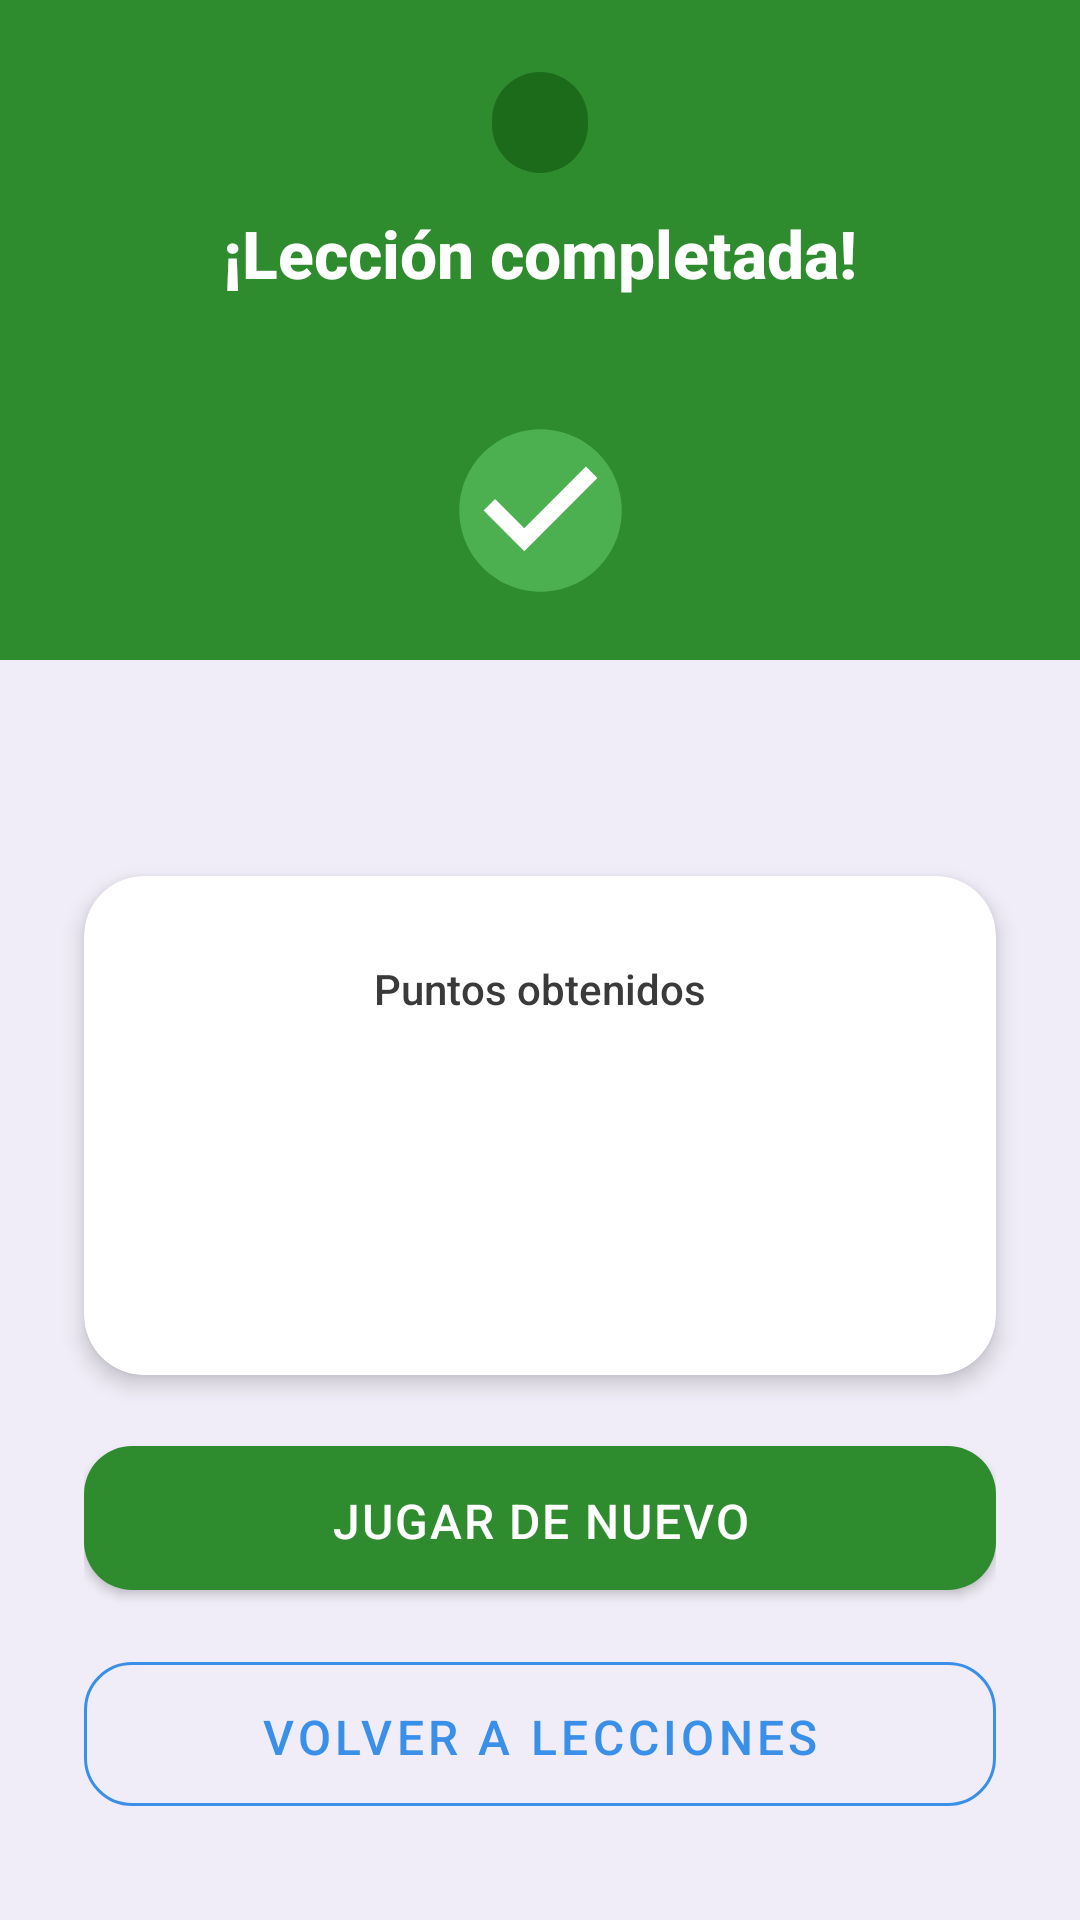

Android layout source for this screen:
<!-- AndroidManifest.xml: application theme Theme.AlgePlus -->
<!-- res/layout/activity_resultados.xml -->
<?xml version="1.0" encoding="utf-8"?>
<androidx.constraintlayout.widget.ConstraintLayout
    xmlns:android="http://schemas.android.com/apk/res/android"
    xmlns:app="http://schemas.android.com/apk/res-auto"
    android:layout_width="match_parent"
    android:layout_height="match_parent"
    android:background="@color/colorBackground">

    
    <View
        android:id="@+id/headerBg"
        android:layout_width="match_parent"
        android:layout_height="220dp"
        android:background="@color/colorPrimary"
        app:layout_constraintTop_toTopOf="parent"
        app:layout_constraintStart_toStartOf="parent" />

    
    <TextView
        android:id="@+id/tvModo"
        android:layout_width="wrap_content"
        android:layout_height="wrap_content"
        android:paddingHorizontal="16dp"
        android:paddingVertical="6dp"
        android:background="@drawable/bg_score_chip"
        android:textSize="@dimen/text_body"
        android:textStyle="bold"
        android:textColor="@color/colorOnPrimary"
        android:layout_marginTop="24dp"
        app:layout_constraintTop_toTopOf="parent"
        app:layout_constraintStart_toStartOf="parent"
        app:layout_constraintEnd_toEndOf="parent" />

    
    <TextView
        android:id="@+id/tvTitulo"
        android:layout_width="wrap_content"
        android:layout_height="wrap_content"
        android:text="@string/titulo_resultados"
        android:textSize="@dimen/text_headline"
        android:textStyle="bold"
        android:textColor="@color/colorOnPrimary"
        android:layout_marginTop="12dp"
        app:layout_constraintTop_toBottomOf="@id/tvModo"
        app:layout_constraintStart_toStartOf="parent"
        app:layout_constraintEnd_toEndOf="parent" />

    
    <TextView
        android:id="@+id/tvLeccionNombre"
        android:layout_width="wrap_content"
        android:layout_height="wrap_content"
        android:textSize="@dimen/text_body"
        android:textColor="@color/colorOnPrimary"
        android:layout_marginTop="6dp"
        app:layout_constraintTop_toBottomOf="@id/tvTitulo"
        app:layout_constraintStart_toStartOf="parent"
        app:layout_constraintEnd_toEndOf="parent" />

    
    <ImageView
        android:id="@+id/ivCheck"
        android:layout_width="@dimen/success_circle_size"
        android:layout_height="@dimen/success_circle_size"
        android:src="@drawable/ic_check_circle"
        android:elevation="8dp"
        android:contentDescription="@string/completado"
        app:layout_constraintTop_toTopOf="@id/headerBg"
        app:layout_constraintBottom_toBottomOf="@id/headerBg"
        app:layout_constraintStart_toStartOf="parent"
        app:layout_constraintEnd_toEndOf="parent"
        android:translationY="60dp" />

    
    <androidx.cardview.widget.CardView
        android:id="@+id/cardScore"
        style="@style/AlgePlus.Card"
        android:layout_width="0dp"
        android:layout_height="wrap_content"
        android:layout_marginHorizontal="28dp"
        android:layout_marginTop="72dp"
        app:layout_constraintTop_toBottomOf="@id/headerBg"
        app:layout_constraintStart_toStartOf="parent"
        app:layout_constraintEnd_toEndOf="parent">

        <LinearLayout
            android:layout_width="match_parent"
            android:layout_height="wrap_content"
            android:orientation="vertical"
            android:gravity="center"
            android:paddingVertical="28dp"
            android:paddingHorizontal="20dp">

            <TextView
                android:layout_width="wrap_content"
                android:layout_height="wrap_content"
                android:text="@string/label_puntos_obtenidos"
                android:textSize="@dimen/text_caption"
                android:textColor="@color/colorTextSecondary" />

            <TextView
                android:id="@+id/tvScore"
                android:layout_width="wrap_content"
                android:layout_height="wrap_content"
                android:textSize="@dimen/text_title"
                android:textStyle="bold"
                android:textColor="@color/colorGold"
                android:layout_marginTop="4dp" />

            <TextView
                android:id="@+id/tvMensaje"
                android:layout_width="match_parent"
                android:layout_height="wrap_content"
                android:textSize="@dimen/text_caption"
                android:textColor="@color/colorOnBackground"
                android:gravity="center"
                android:lineSpacingMultiplier="1.4"
                android:layout_marginTop="12dp" />

        </LinearLayout>

    </androidx.cardview.widget.CardView>

    
    <LinearLayout
        android:id="@+id/buttonsLayout"
        android:layout_width="0dp"
        android:layout_height="wrap_content"
        android:orientation="vertical"
        android:layout_marginHorizontal="28dp"
        android:layout_marginBottom="32dp"
        app:layout_constraintBottom_toBottomOf="parent"
        app:layout_constraintStart_toStartOf="parent"
        app:layout_constraintEnd_toEndOf="parent">

        <com.google.android.material.button.MaterialButton
            android:id="@+id/btnJugarNuevo"
            style="@style/AlgePlus.Button.Primary"
            android:layout_width="match_parent"
            android:layout_height="60dp"
            android:text="@string/btn_jugar_nuevo"
            android:textSize="@dimen/text_body"
            android:layout_marginBottom="12dp" />

        <com.google.android.material.button.MaterialButton
            android:id="@+id/btnVolverLecciones"
            style="@style/AlgePlus.Button.Secondary"
            android:layout_width="match_parent"
            android:layout_height="60dp"
            android:text="@string/btn_volver_lecciones"
            android:textSize="@dimen/text_body" />

    </LinearLayout>

</androidx.constraintlayout.widget.ConstraintLayout>
<!-- resources referenced by this layout -->
<resources>
  <color name="colorBackground">#F0EDF8</color>
  <color name="colorGold">#FFD700</color>
  <color name="colorOnBackground">#1A1A1A</color>
  <color name="colorOnPrimary">#FFFFFF</color>
  <color name="colorPrimary">#2E8B2E</color>
  <color name="colorTextSecondary">#3A3A3A</color>
  <dimen name="success_circle_size">65dp</dimen>
  <dimen name="text_body">16sp</dimen>
  <dimen name="text_caption">14sp</dimen>
  <dimen name="text_headline">22sp</dimen>
  <dimen name="text_title">42sp</dimen>
  <!-- drawable bg_score_chip (drawable) -->
  <?xml version="1.0" encoding="utf-8"?>
  <shape xmlns:android="http://schemas.android.com/apk/res/android"
      android:shape="rectangle">
      <solid android:color="#1B6B1B" />
      <corners android:radius="20dp" />
  </shape>
  <!-- drawable ic_check_circle (drawable) -->
  <?xml version="1.0" encoding="utf-8"?>
  <vector xmlns:android="http://schemas.android.com/apk/res/android"
      android:width="100dp"
      android:height="100dp"
      android:viewportWidth="24"
      android:viewportHeight="24">
      
      <path
          android:fillColor="#4CAF50"
          android:pathData="M12,2C6.48,2 2,6.48 2,12s4.48,10 10,10 10,-4.48 10,-10S17.52,2 12,2z" />
      
      <path
          android:fillColor="#FFFFFF"
          android:pathData="M10,17l-5,-5 1.41,-1.41L10,14.17l7.59,-7.59L19,8z" />
  </vector>
  <string name="btn_jugar_nuevo">Jugar de nuevo</string>
  <string name="btn_volver_lecciones">Volver a lecciones</string>
  <string name="completado">¡Completado!</string>
  <string name="label_puntos_obtenidos">Puntos obtenidos</string>
  <string name="titulo_resultados">¡Lección completada!</string>
  <style name="AlgePlus.Button.Primary" parent="Widget.MaterialComponents.Button">
          <item name="backgroundTint">@color/colorPrimary</item>
          <item name="android:textColor">@color/colorOnPrimary</item>
          <item name="android:textSize">16sp</item>
          <item name="android:letterSpacing">0.04</item>
          <item name="cornerRadius">16dp</item>
          <item name="android:paddingTop">14dp</item>
          <item name="android:paddingBottom">14dp</item>
      </style>
  <style name="AlgePlus.Button.Secondary" parent="Widget.MaterialComponents.Button.OutlinedButton">
          <item name="strokeColor">@color/colorSecondary</item>
          <item name="android:textColor">@color/colorSecondary</item>
          <item name="android:textSize">16sp</item>
          <item name="cornerRadius">16dp</item>
          <item name="android:paddingTop">14dp</item>
          <item name="android:paddingBottom">14dp</item>
      </style>
  <style name="AlgePlus.Card" parent="Widget.MaterialComponents.CardView">
          <item name="cardElevation">4dp</item>
          <item name="cardCornerRadius">20dp</item>
          <item name="cardBackgroundColor">@color/colorSurface</item>
      </style>
  <style name="Theme.AlgePlus" parent="Theme.MaterialComponents.Light.NoActionBar">
          <item name="colorPrimary">@color/colorPrimary</item>
          <item name="colorPrimaryVariant">@color/colorPrimaryDark</item>
          <item name="colorOnPrimary">@color/colorOnPrimary</item>
          <item name="colorSecondary">@color/colorSecondary</item>
          <item name="colorOnSecondary">@color/colorOnPrimary</item>
          <item name="android:colorBackground">@color/colorBackground</item>
          <item name="colorSurface">@color/colorSurface</item>
          <item name="android:windowBackground">@color/colorBackground</item>
  
          
          <item name="android:fontFamily">sans-serif-medium</item>
          <item name="android:textColorPrimary">@color/colorOnBackground</item>
          <item name="android:textColorSecondary">@color/colorTextSecondary</item>
  
          
          <item name="android:windowActivityTransitions">true</item>
      </style>
  <color name="colorSecondary">#3A8FE8</color>
  <color name="colorSurface">#FFFFFF</color>
  <color name="colorPrimaryDark">#1B6B1B</color>
</resources>
